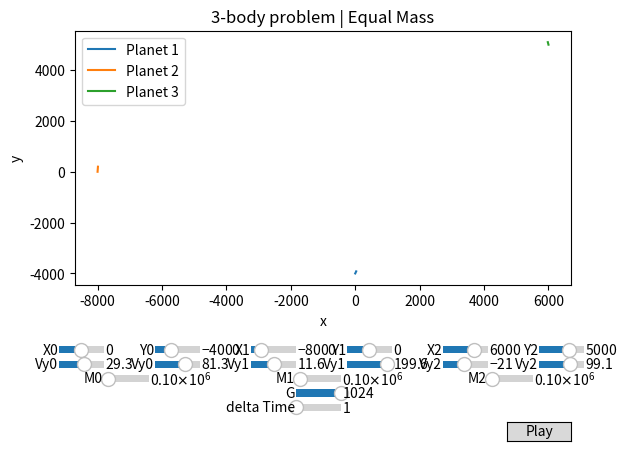

The script that saved this image:
import matplotlib.pyplot as plt
import numpy as np
import math
from matplotlib.widgets import Button, Slider
from matplotlib.animation import FuncAnimation

global x
global y
global m
global r
global v

global delta

delta = 1
acc = 1

# G = .000000000066743
G = 1024

x = np.array([[0.],[-8000.],[6000.]])
y = np.array([[-4000.],[0.],[5000.]])
m = np.array([100000,100000,100000])
r = np.array([32,16,16])

v = np.array([[30.,80.],[10.,200.],[-20.,100.]])

running = True

def normalVecTowards(start, end):
    dx=end[0]-start[0]
    dy=end[1]-start[1]
    magnitude = math.sqrt(dx*dx+dy*dy)
    return np.array([dx/magnitude, dy/magnitude])

def EulersMethod():
    global x
    global y
    TEMP = G*m[0]*m[1]/(pow(x[0][-1]-x[1][-1],2) + pow(y[0][-1]-y[1][-1],2))
    
    vec = normalVecTowards([x[0][-1],y[0][-1]],[x[1][-1],y[1][-1]])
    v[0][0] += (TEMP/m[0]*delta)*vec[0]
    v[0][1] += (TEMP/m[0]*delta)*vec[1]
    vec = normalVecTowards([x[1][-1],y[1][-1]],[x[0][-1],y[0][-1]])
    v[1][0] += (TEMP/m[1]*delta)*vec[0]
    v[1][1] += (TEMP/m[1]*delta)*vec[1]
    
    TEMP = G*m[0]*m[2]/(pow(x[0][-1]-x[2][-1],2) + pow(y[0][-1]-y[2][-1],2))
    vec = normalVecTowards([x[0][-1],y[0][-1]],[x[2][-1],y[2][-1]])
    v[0][0] += (TEMP/m[0]*delta)*vec[0]
    v[0][1] += (TEMP/m[0]*delta)*vec[1]
    vec = normalVecTowards([x[2][-1],y[2][-1]],[x[0][-1],y[0][-1]])
    v[2][0] += (TEMP/m[2]*delta)*vec[0]
    v[2][1] += (TEMP/m[2]*delta)*vec[1]
    
    TEMP = G*m[1]*m[2]/(pow(x[1][-1]-x[2][-1],2) + pow(y[1][-1]-y[2][-1],2))
    vec = normalVecTowards([x[1][-1],y[1][-1]],[x[2][-1],y[2][-1]])
    v[1][0] += (TEMP/m[1]*delta)*vec[0]
    v[1][1] += (TEMP/m[1]*delta)*vec[1]
    vec = normalVecTowards([x[2][-1],y[2][-1]],[x[1][-1],y[1][-1]])
    v[2][0] += (TEMP/m[2]*delta)*vec[0]
    v[2][1] += (TEMP/m[2]*delta)*vec[1]

    x = [np.append(x[0],[x[0][-1]+v[0][0]*acc]), np.append(x[1],x[1][-1]+v[1][0]*acc), np.append(x[2],x[2][-1]+v[2][0]*acc)]
    
    
    y = [np.append(y[0],y[0][-1]+v[0][1]*acc), np.append(y[1],y[1][-1]+v[1][1]*acc), np.append(y[2],y[2][-1]+v[2][1]*acc)]

EulersMethod()


def init():
    ax.set_xlim(x[0][0]-20000, x[0][0]+20000)
    ax.set_ylim(y[0][0]-20000, y[0][0]+20000)

    return plot0,
    

global ax
fig, ax = plt.subplots()
global plot0
global plot1
global plot2
plot0, = ax.plot(x[0], y[0])
plot1, = ax.plot(x[1], y[1])
plot2, = ax.plot(x[2], y[2])
ax.set_xlabel('x')
ax.set_ylabel('y')
ax.set_title("3-body problem | Equal Mass")
ax.legend(['Planet 1', 'Planet 2', 'Planet 3'])

axX0 = fig.add_axes([0.1, 0.2, .07, 0.03])
x0 = Slider(
    ax=axX0,
    label='X0',
    valmin=-15000,
    valmax=15000,
    valinit=x[0][0],
)
axX1 = fig.add_axes([0.4, 0.2, .07, 0.03])
x1 = Slider(
    ax=axX1,
    label='X1',
    valmin=-15000,
    valmax=15000,
    valinit=x[1][0],
)
axX2 = fig.add_axes([0.7, 0.2, .07, 0.03])
x2 = Slider(
    ax=axX2,
    label='X2',
    valmin=-15000,
    valmax=15000,
    valinit=x[2][0],
)

axY0 = fig.add_axes([0.25, 0.2, .07, 0.03])
y0 = Slider(
    ax=axY0,
    label='Y0',
    valmin=-15000,
    valmax=15000,
    valinit=y[0][0],
)
axY1 = fig.add_axes([0.55, 0.2, .07, 0.03])
y1 = Slider(
    ax=axY1,
    label='Y1',
    valmin=-15000,
    valmax=15000,
    valinit=y[1][0],
)
axY2 = fig.add_axes([0.85, 0.2, .07, 0.03])
y2 = Slider(
    ax=axY2,
    label='Y2',
    valmin=-15000,
    valmax=15000,
    valinit=y[2][0],
)


axXV0 = fig.add_axes([0.1, 0.17, .07, 0.03])
Vx0 = Slider(
    ax=axXV0,
    label='Vy0',
    valmin=-256,
    valmax=256,
    valinit=v[0][0],
)
axXV1 = fig.add_axes([0.4, 0.17, .07, 0.03])
Vx1 = Slider(
    ax=axXV1,
    label='Vy1',
    valmin=-256,
    valmax=256,
    valinit=v[1][0],
)
axXV2 = fig.add_axes([0.7, 0.17, .07, 0.03])
Vx2 = Slider(
    ax=axXV2,
    label='Vy2',
    valmin=-256,
    valmax=256,
    valinit=v[2][0],
)

axYV0 = fig.add_axes([0.25, 0.17, .07, 0.03])
Vy0 = Slider(
    ax=axYV0,
    label='Vy0',
    valmin=-256,
    valmax=256,
    valinit=v[0][1],
)
axYV1 = fig.add_axes([0.55, 0.17, .07, 0.03])
Vy1 = Slider(
    ax=axYV1,
    label='Vy1',
    valmin=-256,
    valmax=256,
    valinit=v[1][1],
)
axYV2 = fig.add_axes([0.85, 0.17, .07, 0.03])
Vy2 = Slider(
    ax=axYV2,
    label='Vy2',
    valmin=-256,
    valmax=256,
    valinit=v[2][1],
)


axM0 = fig.add_axes([0.17, 0.14, .07, 0.03])
M0 = Slider(
    ax=axM0,
    label='M0',
    valmin=10000,
    valmax=1000000,
    valinit=m[0],
)
axM1 = fig.add_axes([0.47, 0.14, .07, 0.03])
M1 = Slider(
    ax=axM1,
    label='M1',
    valmin=10000,
    valmax=1000000,
    valinit=m[1],
)
axM2 = fig.add_axes([0.77, 0.14, .07, 0.03])
M2 = Slider(
    ax=axM2,
    label='M2',
    valmin=10000,
    valmax=1000000,
    valinit=m[2],
)


axG = fig.add_axes([0.47, 0.11, .07, 0.03])
GS = Slider(
    ax=axG,
    label='G',
    valmin=0,
    valmax=1024,
    valinit=G,
)
axDT = fig.add_axes([0.47, 0.08, .07, 0.03])
DT = Slider(
    ax=axDT,
    label='delta Time',
    valmin=0,
    valmax=1024,
    valinit=delta,
)

fig.subplots_adjust(bottom=0.35)


def update(i):
    if not running: return
    for i in range(16):
        global x
        global y
        EulersMethod()
        plot0.set_data(x[0],y[0])
        plot1.set_data(x[1],y[1])
        plot2.set_data(x[2],y[2])


        ax.set_xlim(x[0][-1]-20000, x[0][-1]+20000)
        ax.set_ylim(y[0][-1]-20000, y[0][-1]+20000)
        return plot0,
    


def updateVal(val):
    global x
    global y
    global m
    global v

    global delta
    global running
    running = False
    delta = DT.val

    # G = .000000000066743
    G = GS.val

    x = np.array([[x0.val],[x1.val],[x2.val]])
    y = np.array([[y0.val],[y1.val],[y2.val]])
    m = np.array([M0.val,M1.val,M2.val])

    v = np.array([[Vx0.val,Vy0.val],[Vx1.val,Vy1.val],[Vx2.val,Vy2.val]])
    
    fig.canvas.draw_idle()

x0.on_changed(updateVal)
x1.on_changed(updateVal)
x2.on_changed(updateVal)
y0.on_changed(updateVal)
y1.on_changed(updateVal)
y2.on_changed(updateVal)

Vx0.on_changed(updateVal)
Vx1.on_changed(updateVal)
Vx2.on_changed(updateVal)
Vy0.on_changed(updateVal)
Vy1.on_changed(updateVal)
Vy2.on_changed(updateVal)

M0.on_changed(updateVal)
M1.on_changed(updateVal)
M2.on_changed(updateVal)

GS.on_changed(updateVal)
DT.on_changed(updateVal)

# Play Button
playax = fig.add_axes([0.8, 0.025, 0.1, 0.04])
button = Button(playax, 'Play', hovercolor='0.975')


def play(event):
    global x
    global y
    global m
    global v

    global delta
    global running
    running = True
    delta = DT.val

    # G = .000000000066743
    G = GS.val

    x = np.array([[x0.val],[x1.val],[x2.val]])
    y = np.array([[y0.val],[y1.val],[y2.val]])
    m = np.array([M0.val,M1.val,M2.val])

    v = np.array([[Vx0.val,Vy0.val],[Vx1.val,Vy1.val],[Vx2.val,Vy2.val]])
button.on_clicked(play)


ani = FuncAnimation(fig, update, frames=np.linspace(0, 2*np.pi, 128), init_func=init, blit=False)

plt.show()
